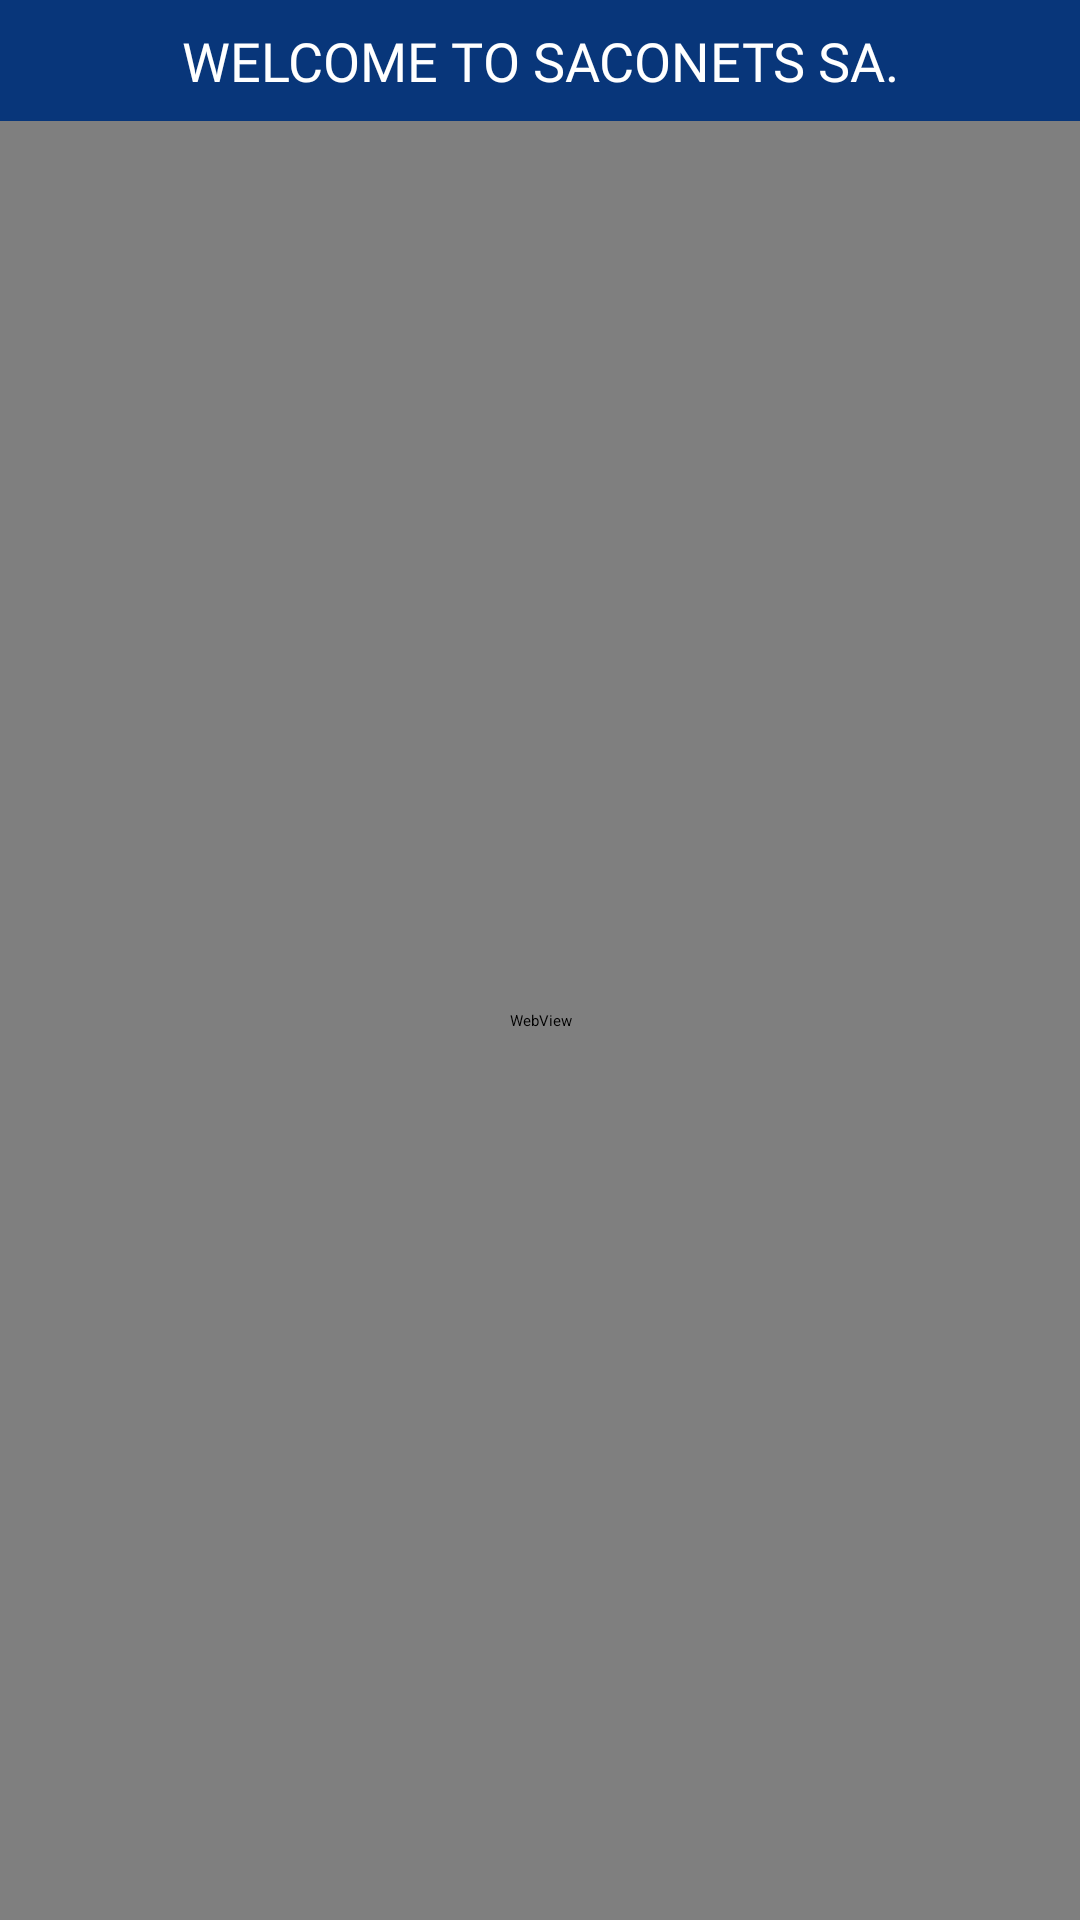

The Android layout XML behind this screen, and the referenced resources:
<!-- AndroidManifest.xml: application theme Theme.Saconet -->
<!-- res/layout/activity_web_view.xml -->
<?xml version="1.0" encoding="utf-8"?>
<androidx.constraintlayout.widget.ConstraintLayout xmlns:android="http://schemas.android.com/apk/res/android"
    xmlns:app="http://schemas.android.com/apk/res-auto"
    xmlns:tools="http://schemas.android.com/tools"
    android:layout_width="match_parent"
    android:layout_height="match_parent"
    tools:context=".activities.WebViewActivity">

    <TextView
        android:id="@+id/title"
        android:layout_width="match_parent"
        android:layout_height="wrap_content"
        android:background="@color/color_primary"
        android:fontFamily="@font/poppins_bold"
        android:gravity="center"
        android:paddingHorizontal="16dp"
        android:paddingVertical="8dp"
        android:text="WELCOME TO SACONETS SA."
        android:textColor="@color/white"
        android:textSize="18sp"
        app:layout_constraintEnd_toEndOf="parent"
        app:layout_constraintStart_toStartOf="parent"
        app:layout_constraintTop_toTopOf="parent" />

    <WebView
        android:id="@+id/webview"
        android:layout_width="match_parent"
        android:layout_height="0dp"
        app:layout_constraintBottom_toBottomOf="parent"
        app:layout_constraintEnd_toEndOf="parent"
        app:layout_constraintStart_toStartOf="parent"
        app:layout_constraintTop_toBottomOf="@+id/title" />

</androidx.constraintlayout.widget.ConstraintLayout>
<!-- resources referenced by this layout -->
<resources>
  <color name="color_primary">#08367a</color>
  <color name="white">#FFFFFFFF</color>
  <style name="Theme.Saconet" parent="Theme.MaterialComponents.DayNight.NoActionBar.Bridge">
          
          <item name="colorPrimary">@color/black</item>
          <item name="colorPrimaryVariant">@color/black</item>
          <item name="colorOnPrimary">@color/black</item>
          
          <item name="colorSecondary">@color/teal_200</item>
          <item name="colorSecondaryVariant">@color/teal_200</item>
          <item name="colorOnSecondary">@color/black</item>
          
          <item name="android:statusBarColor" tools:targetApi="l">?attr/colorPrimaryVariant</item>
          
      </style>
  <color name="black">#FF000000</color>
  <color name="teal_200">#FF03DAC5</color>
</resources>
